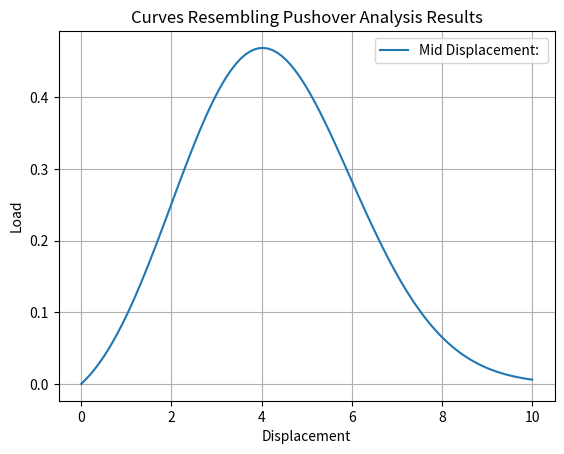

Python code for this plot:
import numpy as np
import matplotlib.pyplot as plt
# Define the parameters
po_sequence_length = 100

# Generate linearly spaced displacement values
displacement = np.linspace(0, 10, po_sequence_length)

# Generate one curve resembling pushover analysis results in one line
curve_data = np.random.uniform(0.5, 2) * np.sin(np.random.uniform(0.1, 0.5) * displacement) * np.exp(-0.1 * (displacement - np.random.uniform(2, 8))**2)

plt.plot(displacement, curve_data, label=f'Mid Displacement: ')

plt.xlabel('Displacement')
plt.ylabel('Load')
plt.title('Curves Resembling Pushover Analysis Results')
plt.legend()
plt.grid(True)
plt.show()
